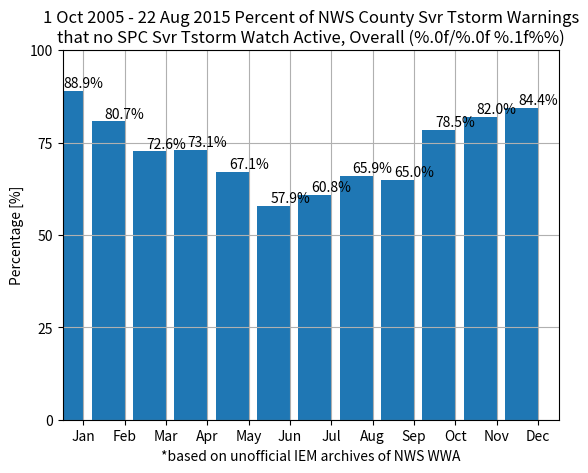

Python code for this plot:
"""
with watches as (
  SELECT ugc, eventid, issue, expire from warnings WHERE
  phenomena = 'TO' and significance = 'A' and issue > '2005-10-01'),

warnings as (
  SELECT ugc, eventid, issue, expire from warnings where
  phenomena = 'TO' and significance = 'W' and issue > '2005-10-01'),

combo as (
  SELECT a.ugc, a.issue, a.eventid as ae, w.eventid as we
  from watches a LEFT JOIN warnings w on
  (a.ugc = w.ugc and a.issue <= w.issue and a.expire > w.issue)),

combo2 as (
  SELECT ae, extract(year from issue) as yr, min(issue) as minissue,
  sum(case when we is not null then 1 else 0 end) as cnt from combo
  GROUP by ae, yr)

  SELECT extract(month from minissue) as mo,
  sum(case when cnt = 0 then 1 else 0 end),
  count(*) from combo2 GROUP by mo ORDER by mo ASC;

"""
import calendar

import numpy as np

import matplotlib.pyplot as plt

data = """  1 |  6622 |   7453
  2 |  9850 |  12204
  3 | 17635 |  24297
  4 | 43851 |  59998
  5 | 54773 |  81612
  6 | 69593 | 120149
  7 | 51334 |  84414
  8 | 36807 |  55814
  9 | 13021 |  20040
 10 | 10953 |  13955
 11 |  5205 |   6348
 12 |  5462 |   6468"""


def main():
    """Go Main Go."""
    ratio = []
    h, a = 0, 0
    for line in data.split("\n"):
        tokens = line.split("|")
        h += float(tokens[1])
        a += float(tokens[2])
        if float(tokens[2]) == 0:
            ratio.append(0)
        else:
            ratio.append(float(tokens[1]) / float(tokens[2]) * 100.0)

    (fig, ax) = plt.subplots(1, 1)
    ax.bar(np.arange(1, 13) - 0.4, ratio)
    ax.set_xlim(0.5, 12.5)
    for i, r in enumerate(ratio):
        if r > 0:
            ax.text(i + 1, r + 1, "%.1f%%" % (r,), ha="center")
    ax.set_ylim(0, 100)
    ax.set_yticks(np.arange(0, 101, 25))
    ax.grid(True)
    ax.set_title(
        (
            "1 Oct 2005 - 22 Aug 2015 "
            "Percent of NWS County Svr Tstorm Warnings\n"
            "that no SPC Svr Tstorm Watch Active, Overall (%.0f/%.0f %.1f%%)"
        )
        % (h, a, h / a * 100.0)
    )
    ax.set_xticks(range(1, 13))
    ax.set_xticklabels(calendar.month_abbr[1:])
    ax.set_ylabel("Percentage [%]")
    ax.set_xlabel("*based on unofficial IEM archives of NWS WWA")
    fig.savefig("test.png")


if __name__ == "__main__":
    main()
